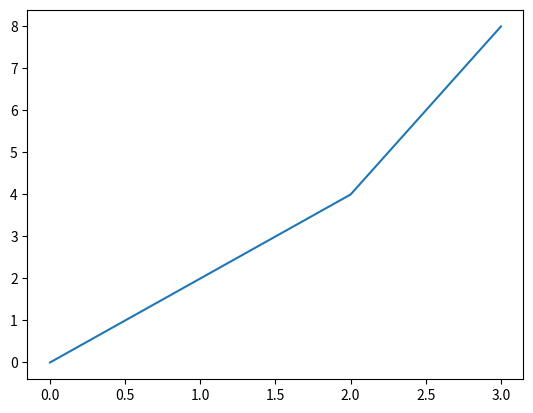

The script that saved this image:
# coding:utf-8

import matplotlib.pyplot as plt


def main():
    # figure 网格图 3x2=6 总共可以放6个
    plt.subplot(3, 2, 1)
    plt.subplot(3, 2, 2)
    plt.subplot(3, 2, 3)
    plt.subplot(3, 2, 4)
    plt.subplot(3, 2, 5)
    plt.subplot(3, 2, 6)
    # plt.subplot(2, 2, 1)
    plt.figure(2)
    plt.plot([0, 1, 2, 3], [0, 2, 4, 8])
    plt.show()
    pass

if __name__ == '__main__':
    main()